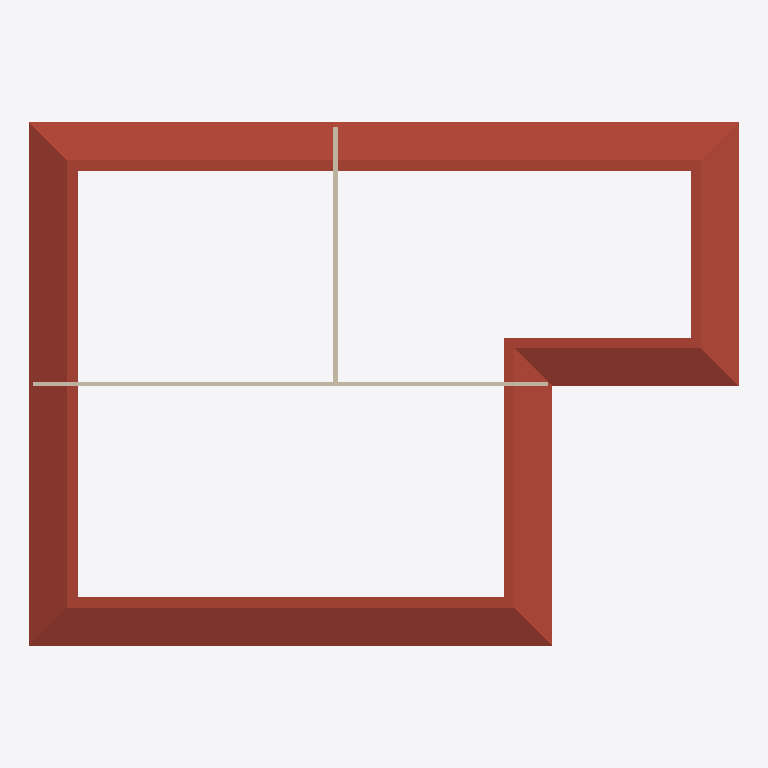
Plan cut of the same IFC building model at storey 'Second floor' (level 8.00 m, cut at 9.40 m), seen from above with north up, elements coloured by IFC class: 2 walls (beige), 1 roof (red-brown). Cut surfaces are drawn darker.
Extent 34.3 m × 25.3 m × 17.8 m (x, y, z). Storeys (3): Ground floor at 0.00 m; First floor at 4.00 m; Second floor at 8.00 m. Elements (86): 44 IfcBuildingElementProxy, 17 IfcWindow, 11 IfcDoor, 11 IfcWall, 2 IfcSlab, 1 IfcRoof.

HEADER;
FILE_DESCRIPTION(('ViewDefinition [ReferenceView_V1.2]','RevitIdentifiers [VersionGUID: 68bc749c-8be2-4928-85c1-8087e7adf344, NumberOfSaves: 9]','CoordinateReference [CoordinateBase: Shared Coordinates, ProjectSite: Default Site]','ExchangeRequirement [Architecture]'),'2;1');
FILE_NAME('Project Number','2026-01-14T10:18:58+05:30',(''),(''),'ODA SDAI 23.12','Autodesk Revit 24.0.4.427 (ENU) - IFC 24.0.4.427','');
FILE_SCHEMA(('IFC4'));
ENDSEC;
DATA;
#98=IFCPROJECT('3$4TpeCH15qfifOhkT6X$T',#18,'Project Number',$,$,'Project Name','Project Status',(#93),#90);
#117=IFCSITE('3$4TpeCH15qfifOhkT6X$V',#18,'Default',$,$,#116,$,$,.ELEMENT.,$,$,$,$,$);
#103=IFCBUILDING('3$4TpeCH15qfifOhkT6X$S',#18,'',$,$,#101,$,'',.ELEMENT.,$,$,$);
#106=IFCBUILDINGSTOREY('2JF4e6axWHqu3u0C1FZlmi',#18,'Ground floor',$,'Level:1/4" Head',#105,$,'Ground floor',.ELEMENT.,0.0);
#110=IFCBUILDINGSTOREY('1ZGO8hrFCHqw0v0026FpFv',#18,'First floor',$,'Level:1/4" Head',#109,$,'First floor',.ELEMENT.,4000.0000000000005);
#114=IFCBUILDINGSTOREY('0ozmkeJ15BB9_NPo0DVNyl',#18,'Second floor',$,'Level:1/4" Head',#113,$,'Second floor',.ELEMENT.,8000.000000000378);
#722=IFCROOF('0ozmkeJ15BB9_NPo0DVGpk',#18,'Basic Roof:Generic - 12":377713',$,'Basic Roof:Generic - 12"',#720,$,'377713',.NOTDEFINED.);
#2926=IFCWALL('2HkwjkBn96bf3yHebHi9we',#18,'Basic Wall:Generic - 8":380291',$,'Basic Wall:Generic - 8"',#2899,#2925,'380291',.NOTDEFINED.);
#2973=IFCWALL('2HkwjkBn96bf3yHebHi9qp',#18,'Basic Wall:Generic - 8":380440',$,'Basic Wall:Generic - 8"',#2946,#2972,'380440',.NOTDEFINED.);
ENDSEC;